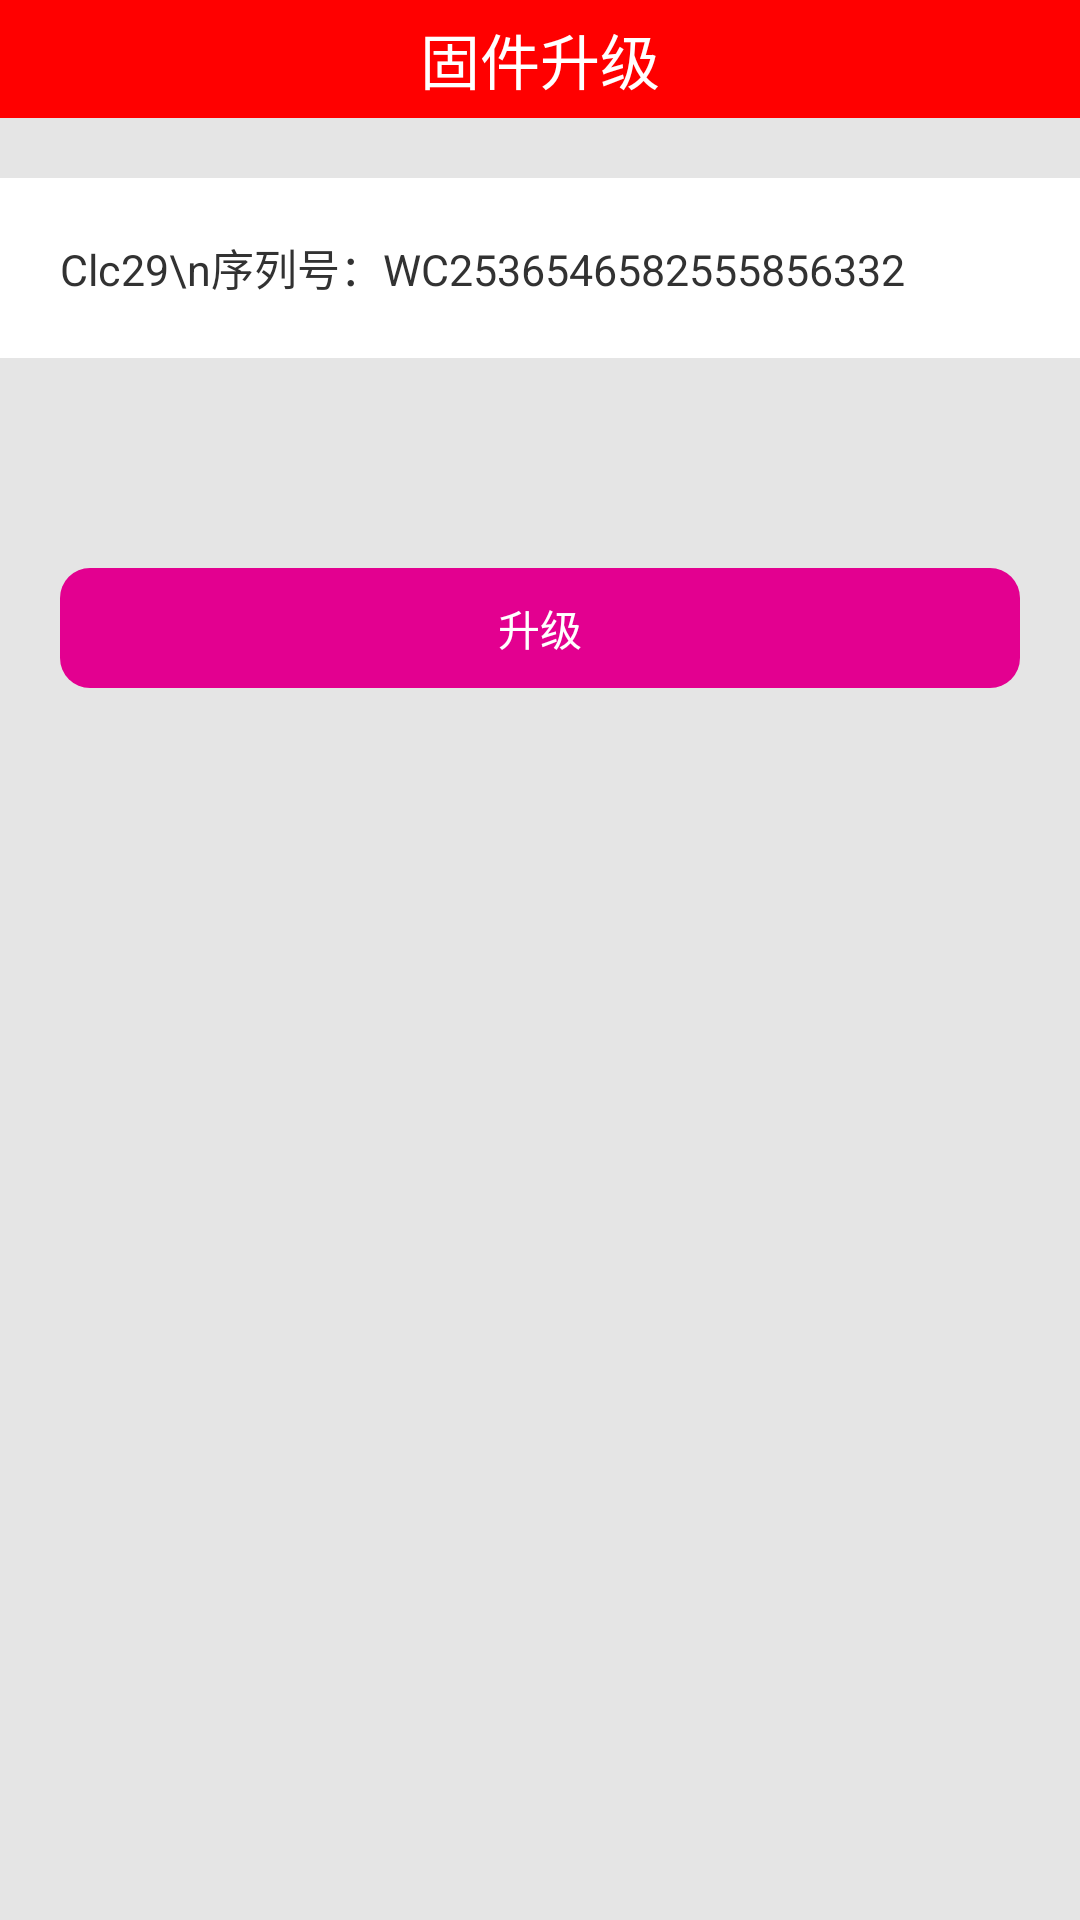

Write the Android layout XML for this screen, with the resource values it uses.
<!-- AndroidManifest.xml: application theme AppTheme -->
<!-- res/layout/tab_home_hardware_update.xml -->
<?xml version="1.0" encoding="utf-8"?>
<LinearLayout xmlns:android="http://schemas.android.com/apk/res/android"
    android:layout_width="match_parent"
    android:layout_height="match_parent"
    android:background="@drawable/cup_light_gray"
    android:orientation="vertical" >

    <RelativeLayout
        android:id="@+id/header"
        android:layout_width="fill_parent"
        android:layout_height="wrap_content"
        android:background="@layout/header_gradient"
        android:paddingBottom="5dp"
        android:paddingTop="5dp" >

        <Button
            android:id="@+id/goBack"
            android:layout_width="wrap_content"
            android:layout_height="wrap_content"
            android:layout_alignParentLeft="true"
            android:text="back"
            android:visibility="gone" />
        

        <ImageView
            android:layout_width="wrap_content"
            android:layout_height="wrap_content"
            android:layout_marginLeft="10dp"
            android:layout_toStartOf="@+id/title"
            android:src="@drawable/ic_launcher"
            android:visibility="gone" />
        

        <TextView
            android:id="@id/title"
            android:layout_width="wrap_content"
            android:layout_height="wrap_content"
            android:layout_centerInParent="true"
            android:text="固件升级"
            android:textColor="@android:color/white"
            android:textSize="20sp" />
    </RelativeLayout>

    <LinearLayout
        android:layout_width="fill_parent"
        android:layout_height="fill_parent"
        android:layout_marginBottom="50dp"
        android:layout_marginTop="20dp"
        android:orientation="vertical" >

        <LinearLayout
            android:layout_width="fill_parent"
            android:layout_height="wrap_content"
            android:layout_marginBottom="20dp"
            android:background="@android:color/white"
             >

            <TextView
                android:id="@+id/hardware_info"
                android:layout_width="fill_parent"
                android:layout_height="60dp"
                android:layout_marginLeft="20dp"
                android:gravity="center_vertical"
                android:background="@android:color/white"
                android:textSize="7pt"
                android:text="Clc29\n序列号：WC2536546582555856332" >
            </TextView>
        </LinearLayout>
        
        
          <Button
                android:id="@+id/btn_hardware_update"
                android:layout_width="fill_parent"
                android:layout_height="40dp"
                android:layout_marginTop="50dp"
                android:layout_marginLeft="20dp"
                android:layout_marginRight="20dp"
                android:textColor="@drawable/white"
                android:background="@drawable/long_button_selector"
                android:text="升级" />
    </LinearLayout>

</LinearLayout>
<!-- res/layout/header_gradient.xml (included above) -->
<?xml version="1.0" encoding="utf-8"?>
<shape xmlns:android="http://schemas.android.com/apk/res/android">
     
    <gradient
        android:startColor="#FFFF0000"
        android:centerColor="#FFFF0000"
        android:endColor="#FFFF0000"
        android:angle="270"/>
</shape>
<!-- resources referenced by this layout -->
<resources>
  <!-- drawable ic_launcher: png bitmap (drawable-hdpi, 5001 bytes) -->
  <!-- drawable long_button_selector (drawable) -->
  <?xml version="1.0" encoding="utf-8"?>
  <selector
    xmlns:android="http://schemas.android.com/apk/res/android">
      <item android:state_pressed="true" android:drawable="@drawable/long_button_shape_press" />
      <item android:state_pressed="false" android:drawable="@drawable/long_button_shape" />
  </selector>
  <style name="AppTheme" parent="AppBaseTheme">
          
      </style>
  <!-- drawable long_button_shape_press (drawable) -->
  <?xml version="1.0" encoding="UTF-8"?>
  <shape 
      xmlns:android="http://schemas.android.com/apk/res/android" 
      android:shape="rectangle"> 
       
       
      <corners android:radius="10dip" /> 
       <solid android:color="@android:color/holo_orange_light"/>
  </shape>
  <!-- drawable long_button_shape (drawable) -->
  <?xml version="1.0" encoding="UTF-8"?>
  <shape 
      xmlns:android="http://schemas.android.com/apk/res/android" 
      android:shape="rectangle"> 
       
       
      <corners android:radius="10dip" /> 
         <solid android:color="@drawable/cup_pink"/>
  </shape>
  <style name="AppBaseTheme" parent="android:Theme.Light">
          
      </style>
</resources>
